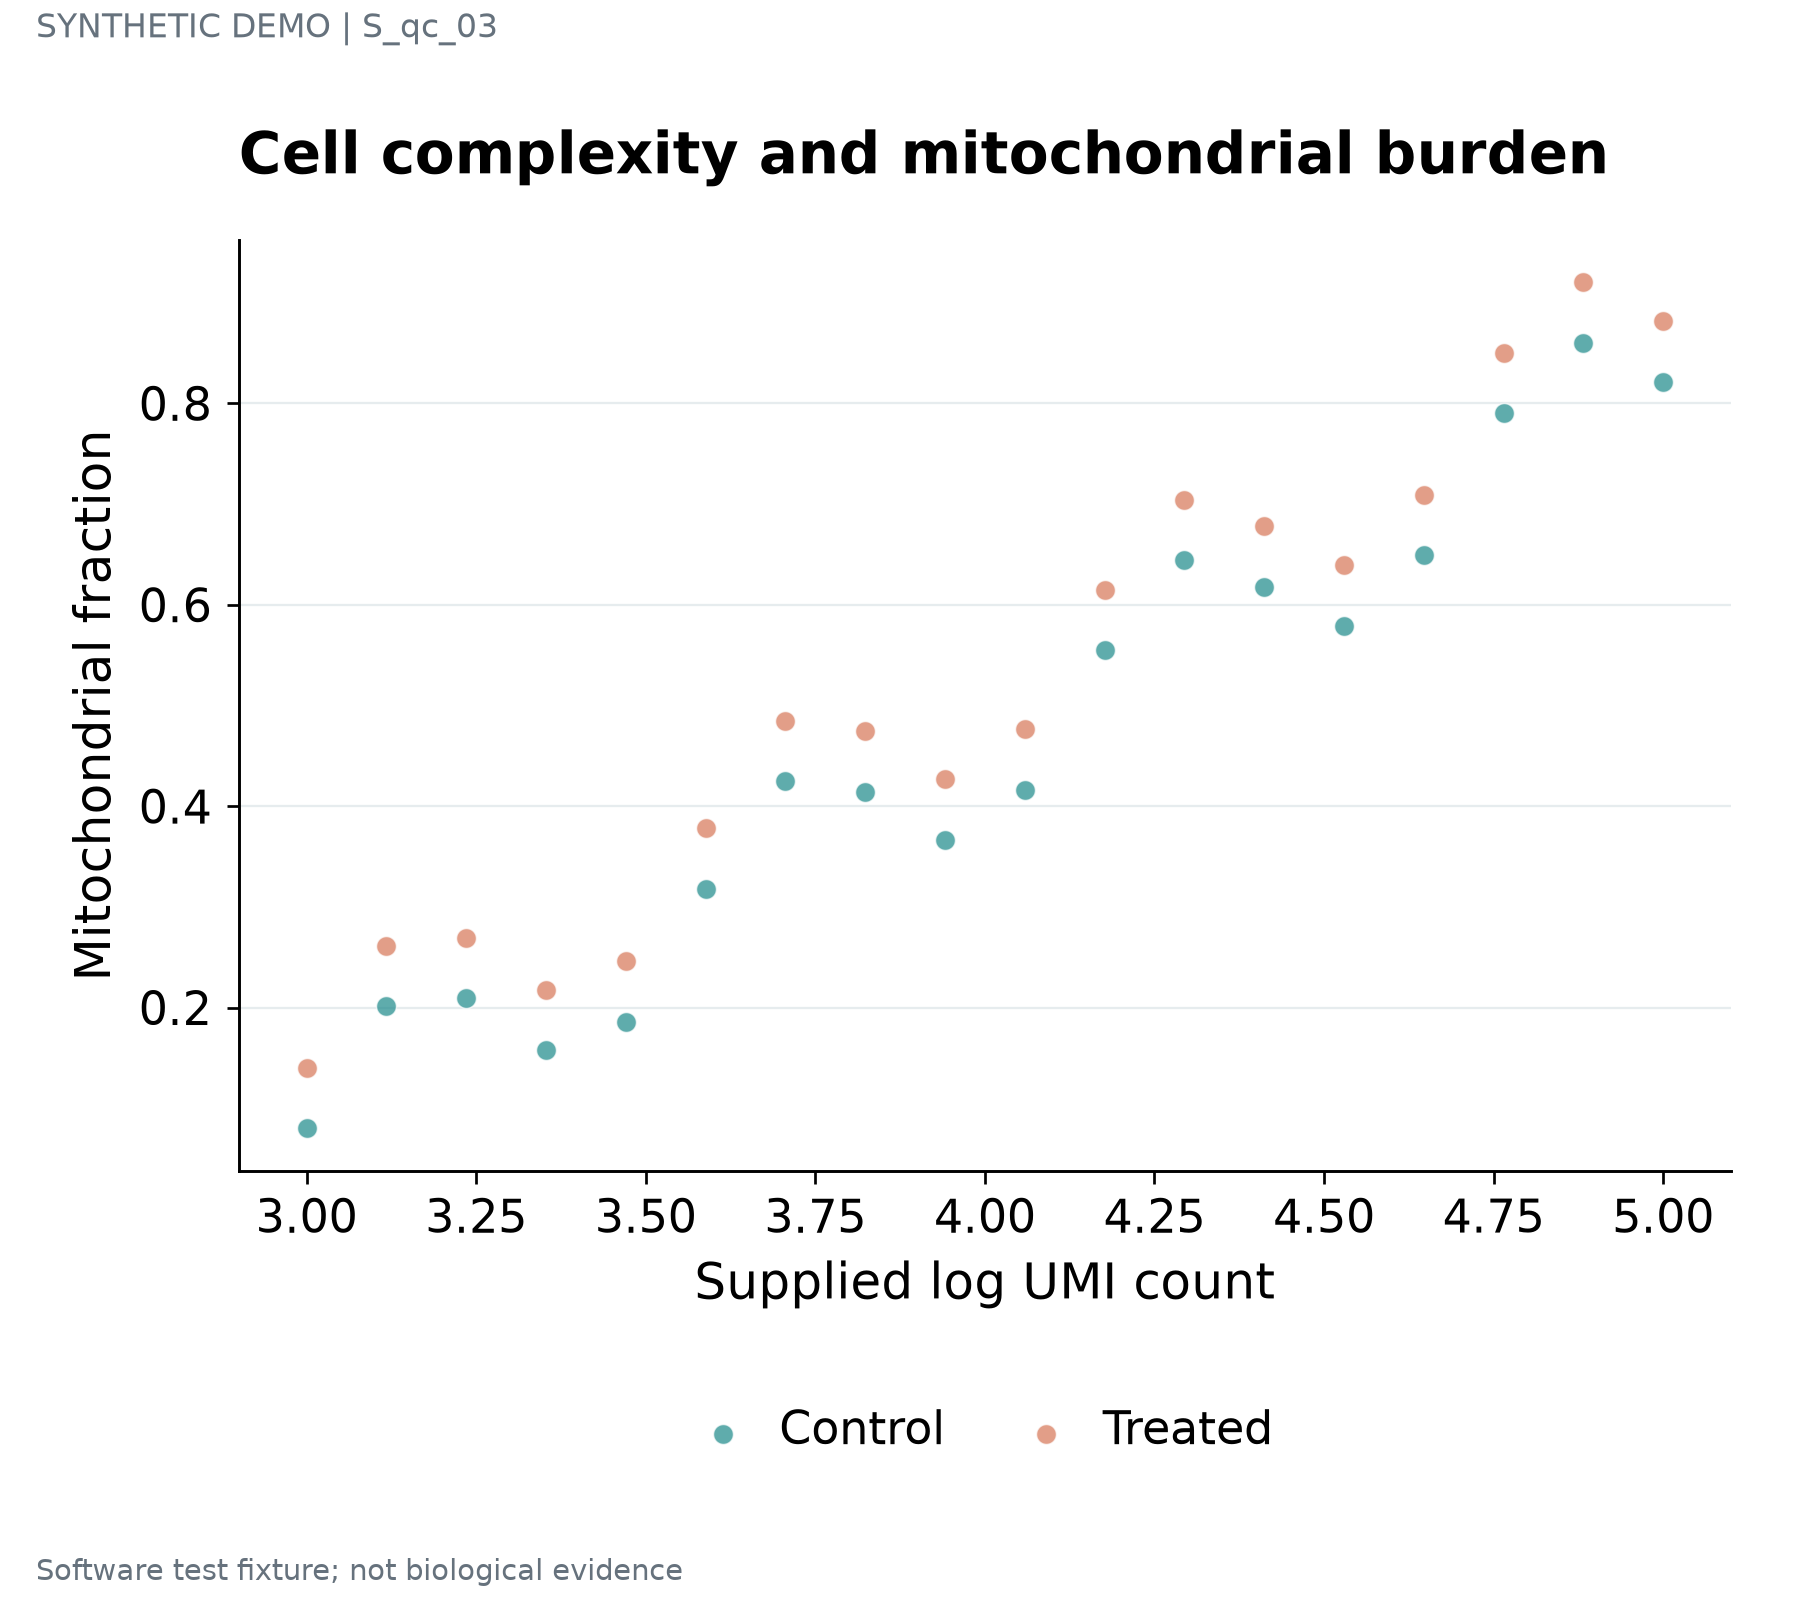

Data behind this chart, as committed beside it:
series	label	x	y	panel_id
Control	STAT1 · 1	3.0	0.08	p1
Control	IRF7 · 2	3.118	0.2012	p1
Control	ISG15 · 3	3.235	0.2095	p1
Control	COL1A1 · 4	3.353	0.1573	p1
Control	NDUFA1 · 5	3.471	0.1858	p1
Control	SRSF1 · 6	3.588	0.3178	p1
Control	STAT1 · 7	3.706	0.4246	p1
Control	IRF7 · 8	3.824	0.4144	p1
Control	ISG15 · 9	3.941	0.3667	p1
Control	COL1A1 · 10	4.059	0.4161	p1
Control	NDUFA1 · 11	4.176	0.5548	p1
Control	SRSF1 · 12	4.294	0.6442	p1
Control	STAT1 · 13	4.412	0.618	p1
Control	IRF7 · 14	4.529	0.5792	p1
Control	ISG15 · 15	4.647	0.6493	p1
Control	COL1A1 · 16	4.765	0.7902	p1
Control	NDUFA1 · 17	4.882	0.8602	p1
Control	SRSF1 · 18	5.0	0.8213	p1
Treated	STAT1 · 1	3.0	0.14	p1
Treated	IRF7 · 2	3.118	0.2612	p1
Treated	ISG15 · 3	3.235	0.2695	p1
Treated	COL1A1 · 4	3.353	0.2173	p1
Treated	NDUFA1 · 5	3.471	0.2458	p1
Treated	SRSF1 · 6	3.588	0.3778	p1
Treated	STAT1 · 7	3.706	0.4846	p1
Treated	IRF7 · 8	3.824	0.4744	p1
Treated	ISG15 · 9	3.941	0.4267	p1
Treated	COL1A1 · 10	4.059	0.4761	p1
Treated	NDUFA1 · 11	4.176	0.6148	p1
Treated	SRSF1 · 12	4.294	0.7042	p1
Treated	STAT1 · 13	4.412	0.678	p1
Treated	IRF7 · 14	4.529	0.6392	p1
Treated	ISG15 · 15	4.647	0.7093	p1
Treated	COL1A1 · 16	4.765	0.8502	p1
Treated	NDUFA1 · 17	4.882	0.9202	p1
Treated	SRSF1 · 18	5.0	0.8813	p1
